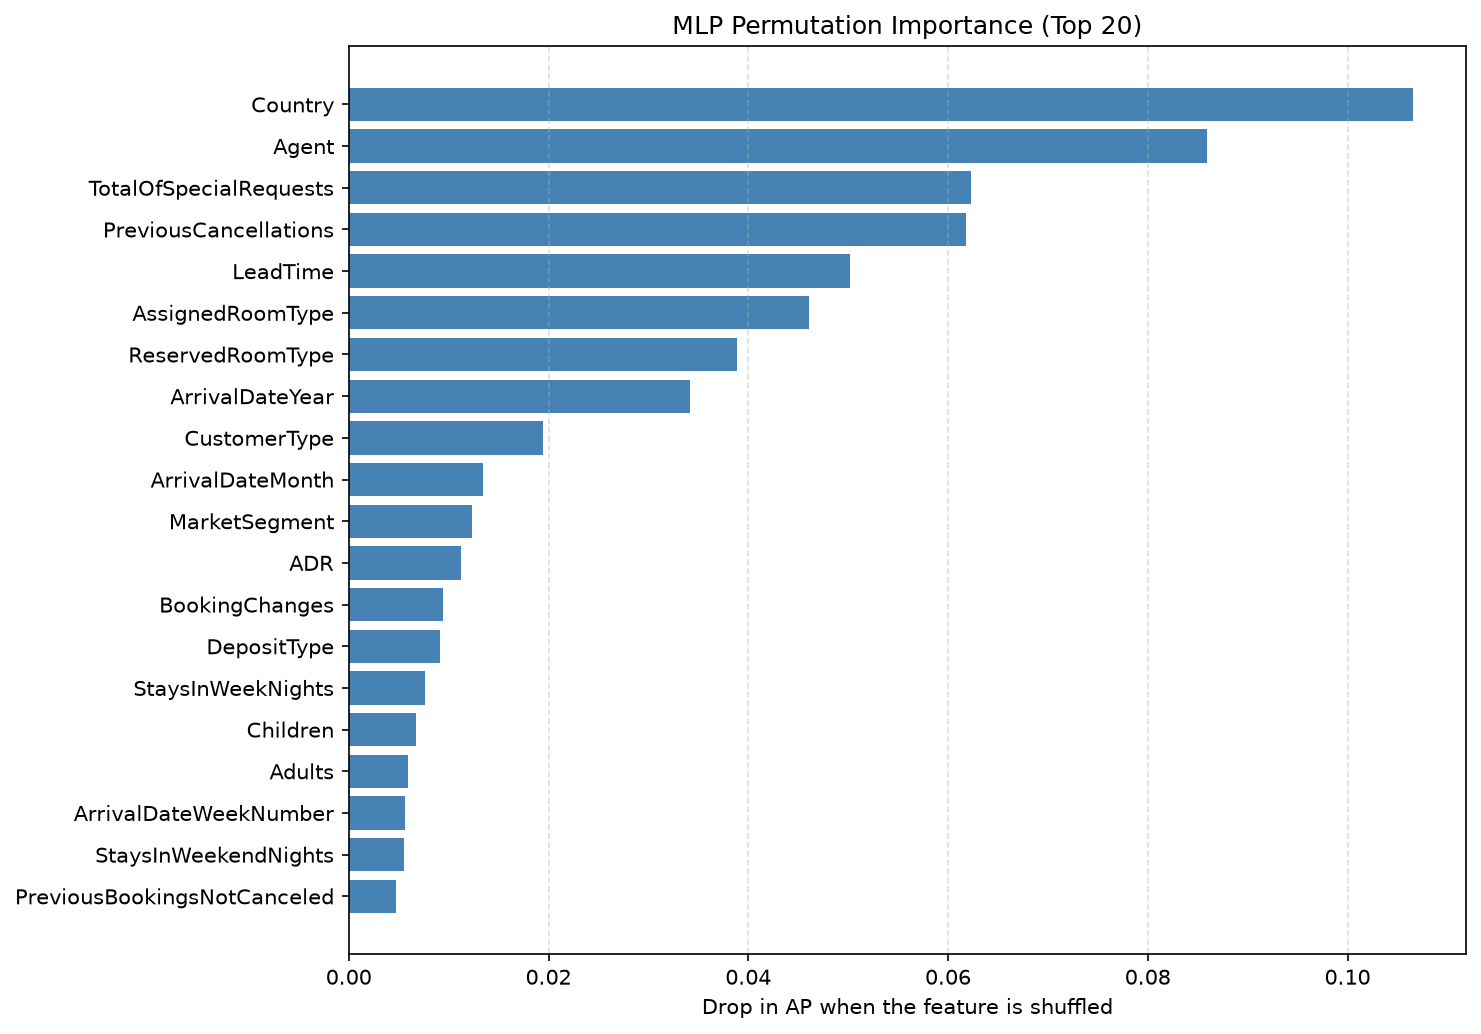

The data file committed next to this chart (first rows):
feature, importance
Country, 0.1065
Agent, 0.08588
TotalOfSpecialRequests, 0.06232
PreviousCancellations, 0.06176
LeadTime, 0.05023
AssignedRoomType, 0.04611
ReservedRoomType, 0.03888
ArrivalDateYear, 0.03417
CustomerType, 0.01947
ArrivalDateMonth, 0.01348
MarketSegment, 0.01234
ADR, 0.01124
BookingChanges, 0.009471
DepositType, 0.009182
StaysInWeekNights, 0.007639
Children, 0.00677
Adults, 0.005962
ArrivalDateWeekNumber, 0.005639
StaysInWeekendNights, 0.005529
PreviousBookingsNotCanceled, 0.004688
ArrivalDateDayOfMonth, 0.004557
IsRepeatedGuest, 0.003835
DistributionChannel, 0.002561
Meal, 0.002254
Company, 0.002112
Babies, 0.001549
DaysInWaitingList, 0.001358
